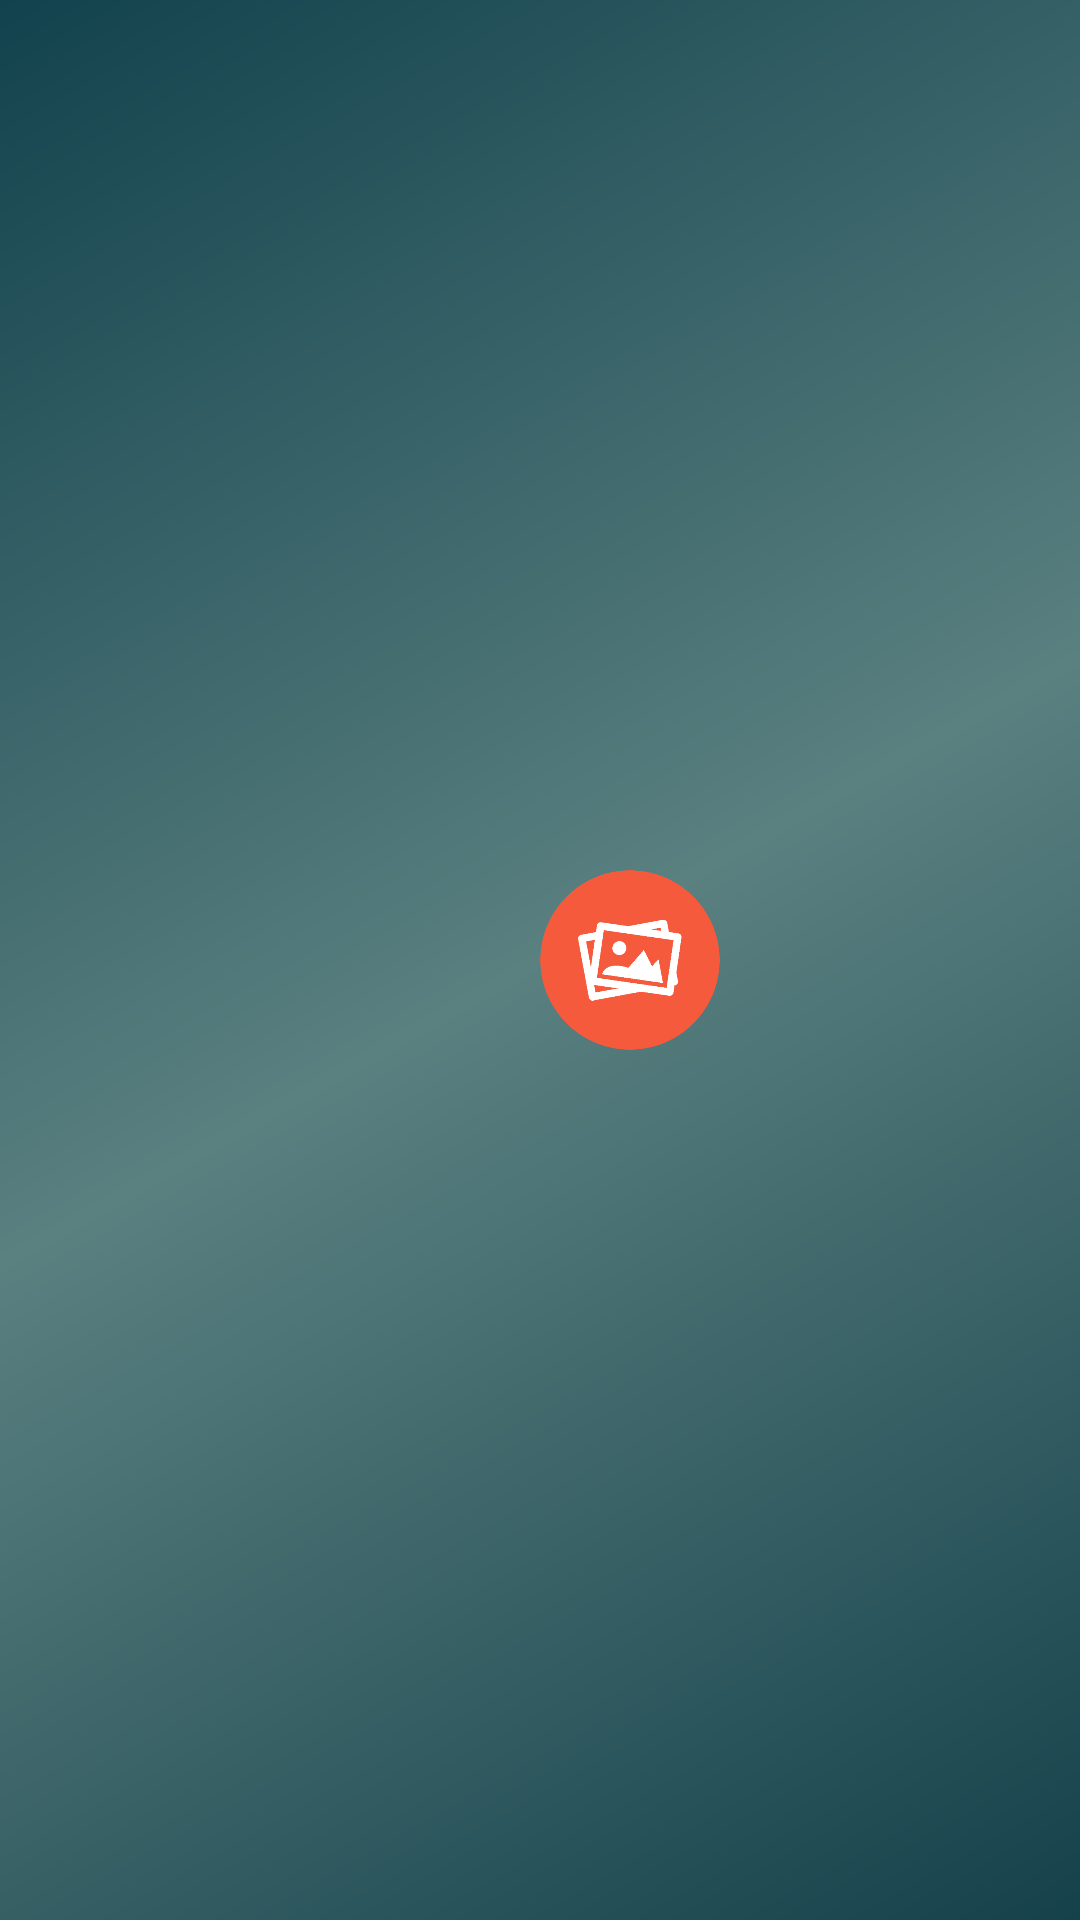

Reconstruct the res/layout file that produces this screen, plus the resources it refers to.
<!-- AndroidManifest.xml: application theme AppTheme -->
<!-- res/layout/take_photo_dialogview.xml -->
<?xml version="1.0" encoding="utf-8"?>
<LinearLayout
    xmlns:android="http://schemas.android.com/apk/res/android"
    android:layout_width="match_parent"
    android:layout_height="200dp"
    android:orientation="vertical"
    android:id="@+id/linerLayout_Id"
    android:background="@drawable/layout_background"
    android:gravity="center">
    <LinearLayout
        android:layout_width="match_parent"
        android:layout_height="wrap_content"
        android:layout_marginTop="10dp"
        android:layout_marginBottom="10dp"
        android:orientation="horizontal"
        android:gravity="center">

        <Button
            android:layout_width="60dp"
            android:layout_height="60dp"
            android:textSize="13dp"
            android:background="@drawable/camera"
            android:textColor="#ffffffff"
            android:id="@+id/dialog_capture_Id"/>

        <Button
            android:layout_width="60dp"
            android:layout_height="60dp"

            android:textSize="13dp"
            android:background="@drawable/gallery"
            android:id="@+id/dialog_gellary_Id"
            android:layout_marginLeft="20dp"
            android:layout_marginRight="20dp"
            android:textColor="#ffffffff"/>

    </LinearLayout>
</LinearLayout>
<!-- resources referenced by this layout -->
<resources>
  <!-- drawable gallery: png bitmap (drawable, 23809 bytes) -->
  <!-- drawable layout_background (drawable) -->
  <?xml version="1.0" encoding="utf-8"?>
  <shape xmlns:android="http://schemas.android.com/apk/res/android">
      <gradient
          android:startColor="#15414b"
          android:centerColor="#5a8080"
          android:endColor="#12424d"
          android:angle="135"/>
  </shape>
  <style name="AppTheme" parent="Theme.AppCompat.Light.NoActionBar">
          
          <item name="colorPrimary">@color/colorPrimary</item>
          <item name="colorPrimaryDark">@color/colorPrimaryDark</item>
          <item name="colorAccent">@color/colorAccent</item>
      </style>
  <color name="colorPrimary">#142C30</color>
  <color name="colorPrimaryDark">#0D1C1C</color>
  <color name="colorAccent">#DD2C00</color>
</resources>
